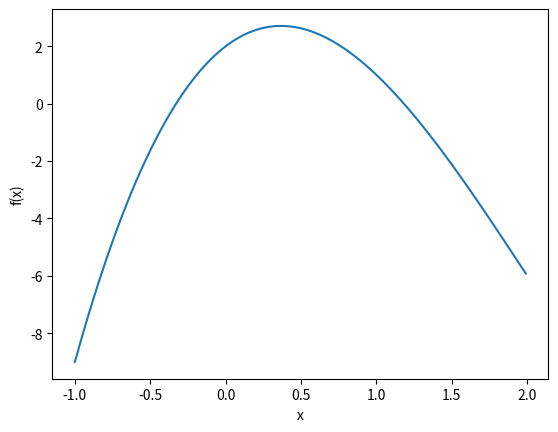
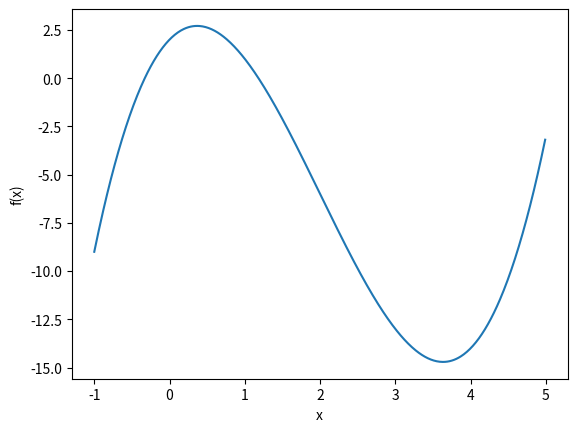
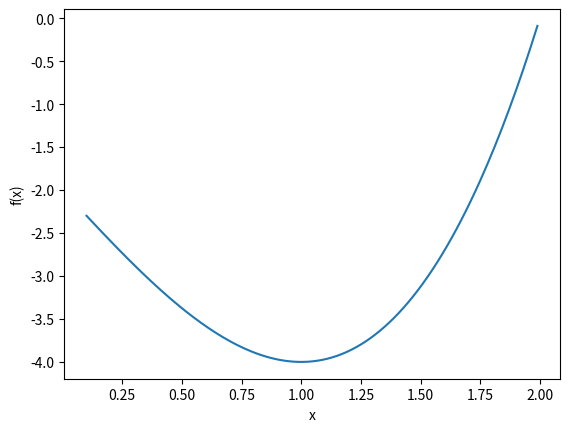
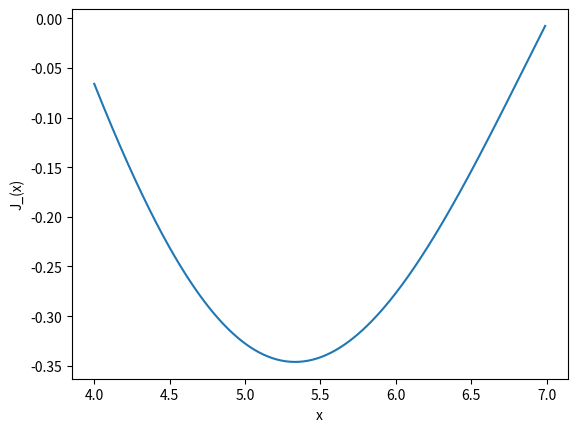

Python code for these plots, in order:
#!/usr/bin/python
"""
##################################################
# 
# QMB 3311: Python for Business Analytics
# 
# Optimization with Scipy
# 
# [redacted]
# [redacted]
# [redacted]
# [redacted]
# 
# March 23, 2023
# 
# This program provides introductory examples of 
# numerical methods for optimization.
# 
##################################################
"""


##################################################
# Import Modules.
##################################################


import numpy as np
# import math
import matplotlib.pyplot as plt
# We used these earlier to solve equations:
# from scipy.optimize import fsolve
# from scipy import optimize
# THese modules optimize by minimizing. 
from scipy.optimize import minimize_scalar
from scipy.optimize import minimize
# Other modules to use when you have constraints:
# from scipy.optimize import Bounds
# from scipy.optimize import LinearConstraint



##################################################
# Univariate Optimization
##################################################

#--------------------------------------------------
# Newton's Method
#--------------------------------------------------

# Consider the following cubic function:
def f(x):
    return x**3-6*x**2+4*x+2


# Caculate this on a grid of values to plot this function.
x_grid = np.arange(-1.0, 2, 0.01)
f_grid = f(x_grid)

plt.figure()
plt.plot(x_grid, f_grid, label='f(x)' )
plt.xlabel('x')
plt.ylabel('f(x)')
plt.show()
# plt.savefig("f_example_0.png")

# It has a maximum of just over 2, for x just under 0.5 .

# Now define functions for the first and second derivatives.
def f_prime(x):
    return 3*x**2-12*x+4

def f_2prime(x):
    return 6*x - 12


# Now we use these in the following algorithm.
# Note that we are restricting the algorithm to 
# perform no more than 100 iterations
# and to stop when the step size is less than ```tol = 0.0001```.

def newton_f_opt(x0, f_prime, f_2prime, 
                 maxiter = 100, tol = 0.0001):
    x = x0
    for i in range(maxiter):
        x_next = x - f_prime(x)/f_2prime(x)
        if abs(x_next - x) < tol:
            print('Optimization terminated successfully.')
            print('Current parameter value: ' + str(x))
            print('Iterations: ' + str(i))
            # return x_next
            break
        x = x_next
        
        
    if i == maxiter - 1 and abs(x_next - x) > tol:
        print('Optimization terminated after maximum number of iterations.')
        
    return x


# Now calculate the optimum.
x_star = newton_f_opt(0, f_prime, f_2prime)
print(x_star)


print(f(x_star))


print(f_prime(x_star))


# Set the tolerance lower (more accuracy):
x_star = newton_f_opt(0, f_prime, f_2prime, 
                      maxiter = 100, 
                      tol = 0.000000001)
print(x_star)

print(f(x_star))


print(f_prime(x_star))


# Start from a different point:
x_star = newton_f_opt(3.5, f_prime, f_2prime, 
                      maxiter = 100, 
                      tol = 0.00001)
print(x_star)

print(f(x_star))

print(f_prime(x_star))
# Seems like an optimum but it's lower.


# Calculate the graph on a wider grid of values.
x_grid = np.arange(-1.0, 5, 0.01)
f_grid = f(x_grid)

plt.figure()
plt.plot(x_grid, f_grid, label='f(x)' )
plt.xlabel('x')
plt.ylabel('f(x)')
plt.show()



#--------------------------------------------------
# Using Python Modules
#--------------------------------------------------


# Now use Python modules to perform the optimization. 

# Other approach to defining functions:
f = lambda x: (x - 2) * (x + 1)**2

# Plot this function to show an approximate optimum.
x_grid = np.arange(0.1, 2, 0.01)
f_grid = x_grid*0
for i in range(0, len(x_grid)):
    f_grid[i] = f(x_grid[i])


plt.figure()
plt.plot(x_grid, f_grid, label='f(x)' )
plt.xlabel('x')
plt.ylabel('f(x)')
plt.show()
# plt.savefig("f_example_1.png")


#--------------------------------------------------
# Unconstrained minimization: Brent Method
#--------------------------------------------------

res_sc_br = minimize_scalar(f, method='brent')

print(res_sc_br.x)
print(res_sc_br.fun)
print(f(res_sc_br.x))


#--------------------------------------------------
# Bounded method: Need to specify an interval. 
#--------------------------------------------------

from scipy.special import j1
# Plot this function to show an optimum.
x_grid = np.arange(4, 7, 0.01)
f_grid = x_grid*0
for i in range(0, len(x_grid)):
    f_grid[i] = j1(x_grid[i])


plt.figure()
plt.plot(x_grid, f_grid, label='J_1(x)' )
plt.xlabel('x')
plt.ylabel('J_(x)')
plt.show()
# plt.savefig("f_example_2.png")

# Search for good bounds first:
j1(4)
j1(5)
j1(7)


res_sc_bdd = minimize_scalar(j1, bounds=(4, 7), method='bounded')

print(res_sc_bdd.x)
print(res_sc_bdd.fun)
print(j1(res_sc_bdd.x))

# Try to break it:
res_sc_bdd_wrong = minimize_scalar(j1, bounds=(4, 5), method='bounded')

print(res_sc_bdd_wrong.x)
print(res_sc_bdd_wrong.fun)
print(j1(res_sc_bdd_wrong.x))
# It's the right answer to a different question.


##################################################
# Multivariate Optimization
##################################################


#--------------------------------------------------
# Nelder-Mead Simplex algorithm
#--------------------------------------------------

def rosen(x):
    """The Rosenbrock function"""
    return sum(100.0*(x[1:]-x[:-1]**2.0)**2.0 + (1-x[:-1])**2.0)

x0 = np.array([1.3, 0.7, 0.8, 1.9, 1.2])
res_nm = minimize(rosen, x0, method='nelder-mead',
               options={'xtol': 1e-8, 'disp': True})

print(res_nm.x)
print(res_nm.fun)
print(rosen(res_nm.x))


#--------------------------------------------------
# Powell Method 
# AKA Davidon-Fletcher-Powell (DFP)
#--------------------------------------------------


x0 = np.array([1.3, 0.7, 0.8, 1.9, 1.2])
res_dfp = minimize(rosen, x0, method='powell',
               options={'xtol': 1e-8, 'disp': True})

print(res_dfp.x)
print(res_dfp.fun)
print(rosen(res_dfp.x))

#--------------------------------------------------
# Broyden-Fletcher-Goldfarb-Shanno algorithm (BFGS)
# Uses gradient vector, as well as function evaluations
# to reduce number of iterations.
#--------------------------------------------------

def rosen_der(x):
    xm = x[1:-1]
    xm_m1 = x[:-2]
    xm_p1 = x[2:]
    der = np.zeros_like(x)
    der[1:-1] = 200*(xm-xm_m1**2) - 400*(xm_p1 - xm**2)*xm - 2*(1-xm)
    der[0] = -400*x[0]*(x[1]-x[0]**2) - 2*(1-x[0])
    der[-1] = 200*(x[-1]-x[-2]**2)
    return der


res_bfgs = minimize(rosen, x0, method='BFGS', jac=rosen_der,
                    options={'disp': True})

print(res_bfgs.x)
print(res_bfgs.fun)
print(rosen(res_bfgs.x))


#--------------------------------------------------
# Newton-Conjugate-Gradient algorithm
# AKA Outer Product of the Gradient Method (OPG)
# Can use a Hessian matrix of approximation to it. 
#--------------------------------------------------

# Uses Hessian matrix, as well as function evaluations

def rosen_hess(x):
    x = np.asarray(x)
    H = np.diag(-400*x[:-1],1) - np.diag(400*x[:-1],-1)
    diagonal = np.zeros_like(x)
    diagonal[0] = 1200*x[0]**2-400*x[1]+2
    diagonal[-1] = 200
    diagonal[1:-1] = 202 + 1200*x[1:-1]**2 - 400*x[2:]
    H = H + np.diag(diagonal)
    return H

res_ncg = minimize(rosen, x0, method='Newton-CG',
               jac=rosen_der, hess=rosen_hess,
               options={'xtol': 1e-8, 'disp': True})

print(res_ncg.x)
print(res_ncg.fun)
print(rosen(res_ncg.x))



#--------------------------------------------------
# Hessian product example:
# NCG needs only the product of the Hessian
# with an arbitrary vector. 
#--------------------------------------------------


def rosen_hess_p(x, p):
    x = np.asarray(x)
    Hp = np.zeros_like(x)
    Hp[0] = (1200*x[0]**2 - 400*x[1] + 2)*p[0] - 400*x[0]*p[1]
    Hp[1:-1] = -400*x[:-2]*p[:-2]+(202+1200*x[1:-1]**2-400*x[2:])*p[1:-1] -400*x[1:-1]*p[2:]
    Hp[-1] = -400*x[-2]*p[-2] + 200*p[-1]
    return Hp

res_hp = minimize(rosen, x0, method='Newton-CG',
                  jac=rosen_der, hessp=rosen_hess_p,
                  options={'xtol': 1e-8, 'disp': True})

print(res_hp.x)
print(res_hp.fun)
print(rosen(res_hp.x))



# ... and many more ...




##################################################
# End
##################################################
